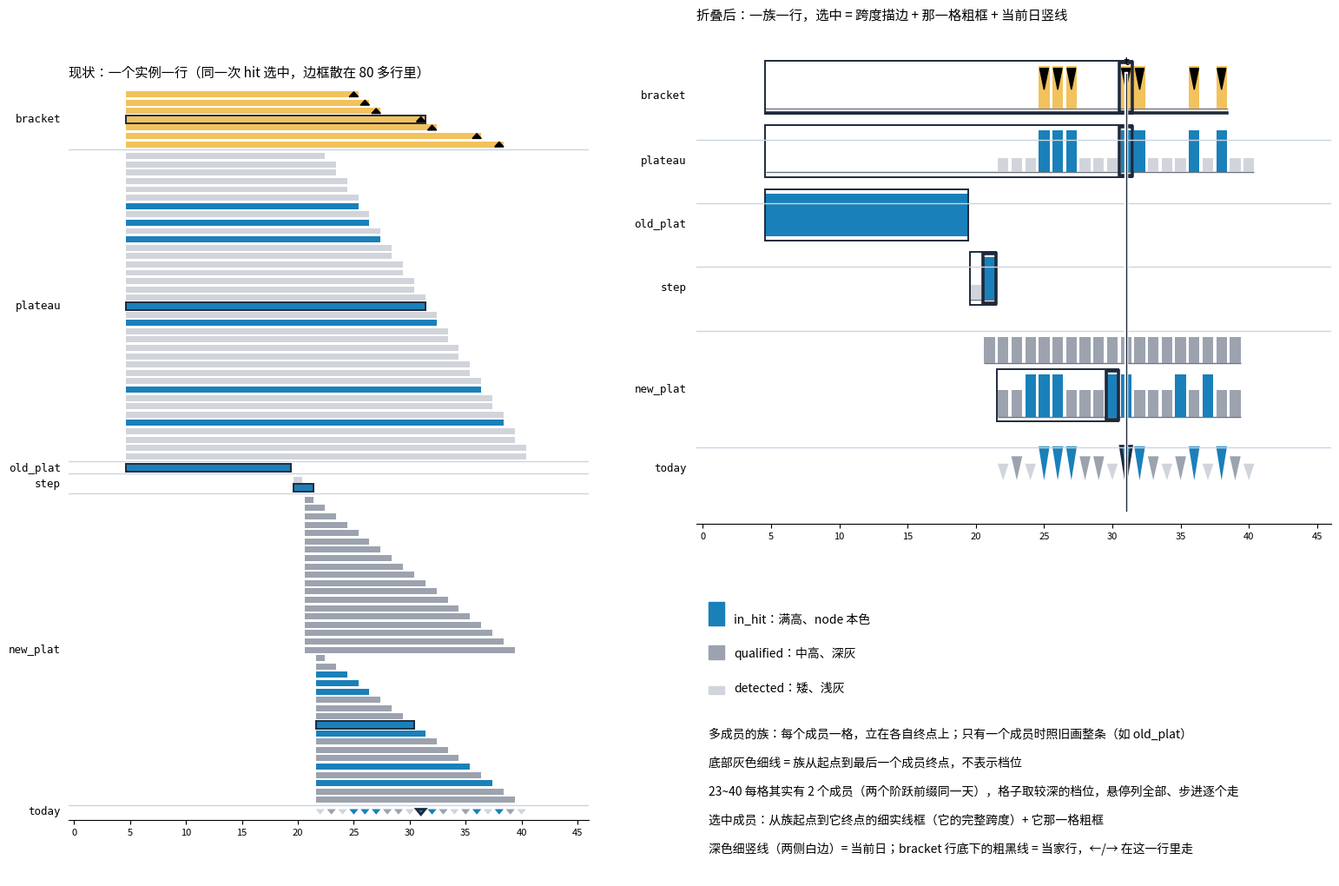

Write Python code to recreate this figure. (Note: this script raises an exception after producing the figure.)
"""折叠行示意图（合成数据，不读任何行情）。

造一次 new_step 式的阶跃：旧平台 15 根、阶跃 2 根（两个前缀 e=20、e=21），新平台上每天一个 plateau 实例，
画「现在一实例一行」和「折叠后一族一行」两种样子，选中同一个 hit（前缀 e=21、当天 t=31）。

输出：同目录 mock_fold.png。只为讨论界面，不代表任何真实股票。
配色按用户色盲规则：in_hit 用中蓝 (26,128,186)；qualified 深灰、detected 浅灰，且档位同时用格子高度区分；
选中描边用深色实线；「当前日」竖线用和选中框同一种深色、两侧加白边，压在任何色块上都和底下拉开深浅。
"""
from pathlib import Path

import matplotlib

matplotlib.use("Agg")
import matplotlib.pyplot as plt
from matplotlib.patches import Rectangle, Polygon

plt.rcParams["font.family"] = ["Noto Sans CJK JP", "DejaVu Sans"]

BLUE = (26 / 255, 128 / 255, 186 / 255)
QUAL = "#9ca3af"
DET = "#d1d5db"
AMBER = "#F2C25C"
EDGE = "#1e293b"
CURSOR = "#1e293b"
STEM = "#6b7280"
MONO = "DejaVu Sans Mono"

L, S = 15, 20
OLD = (S - L, S - 1)
PREFIXES = [20, 21]
T_MAX = 40
HIT_DAYS = [25, 26, 27, 31, 32, 36, 38]          # 只有前缀 e=21 的这些天成 hit
TODAY_QUAL = {23, 28, 29, 33, 35, 39}            # today 自己的诊断 where（收阳）过了的天
SEL_T, SEL_E = 31, 21

# ── 合成实例 ──
plateau = []  # (e, start, end, tier)
newplat = []
for e in PREFIXES:
    for t in range(e + 2, T_MAX + 1):
        hit = e == SEL_E and t in HIT_DAYS
        plateau.append((e, OLD[0], t, "in_hit" if hit else "detected"))
        newplat.append((e, e + 1, t - 1, "in_hit" if hit else "qualified"))
steps = [(e, S, e, "in_hit" if e == SEL_E else "detected") for e in PREFIXES]
today = []
for t in range(min(PREFIXES) + 2, T_MAX + 1):
    tier = "in_hit" if t in HIT_DAYS else ("qualified" if t in TODAY_QUAL else "detected")
    today.append((None, t, t, tier))
hits = [(SEL_E, OLD[0], t) for t in HIT_DAYS]

COLOR = {"in_hit": BLUE, "qualified": QUAL, "detected": DET}
HFRAC = {"in_hit": 1.0, "qualified": 0.62, "detected": 0.34}

ROW = 1.0
BAR_H = 0.72


def band_title(ax, y, name):
    ax.text(-1.2, y, name, ha="right", va="center", fontsize=9, family=MONO)


def sep(ax, y, x1=46):
    ax.plot([-0.5, x1], [y, y], color="#cbd5e1", lw=1.0)


# ─────────── 左：现状（一实例一行）───────────
def draw_current(ax):
    y = 0.0
    rows = []

    def bar(x0, x1, yy, color, sel=False, group=False):
        ax.add_patch(Rectangle((x0 - 0.4, yy - BAR_H / 2), x1 - x0 + 0.8, BAR_H, color=color, lw=0))
        if sel or group:
            ax.add_patch(Rectangle((x0 - 0.4, yy - BAR_H / 2 - 0.12), x1 - x0 + 0.8, BAR_H + 0.24,
                                   fill=False, ec=EDGE, lw=2.4 if sel else 1.4))

    # bracket
    start_y = y
    for (e, s0, t) in hits:
        bar(s0, t, y, AMBER, group=(t == SEL_T))
        ax.add_patch(Polygon([[t - 0.4, y + 0.3], [t + 0.4, y + 0.3], [t, y - 0.3]], color="black"))
        y += ROW
    band_title(ax, (start_y + y - ROW) / 2, "bracket")
    sep(ax, y - 0.4)
    y += 0.4
    # plateau
    start_y = y
    for (e, s0, t, tier) in sorted(plateau, key=lambda r: (r[2], r[0])):
        bar(s0, t, y, COLOR[tier], group=(e == SEL_E and t == SEL_T))
        y += ROW
    band_title(ax, (start_y + y - ROW) / 2, "plateau")
    sep(ax, y - 0.4)
    y += 0.4
    # old_plat
    bar(OLD[0], OLD[1], y, BLUE, group=True)
    band_title(ax, y, "old_plat")
    y += ROW
    sep(ax, y - 0.4)
    y += 0.4
    start_y = y
    for (e, s0, t, tier) in steps:
        bar(s0, t, y, COLOR[tier], group=(e == SEL_E))
        y += ROW
    band_title(ax, (start_y + y - ROW) / 2, "step")
    sep(ax, y - 0.4)
    y += 0.4
    start_y = y
    for (e, s0, t, tier) in sorted(newplat, key=lambda r: (r[1], r[2])):
        bar(s0, t, y, COLOR[tier], group=(e == SEL_E and t == SEL_T - 1))
        y += ROW
    band_title(ax, (start_y + y - ROW) / 2, "new_plat")
    sep(ax, y - 0.4)
    y += 0.4
    for (_, s0, t, tier) in today:
        ax.add_patch(Polygon([[t - 0.4, y - 0.3], [t + 0.4, y - 0.3], [t, y + 0.35]], color=COLOR[tier],
                             ec=EDGE if t == SEL_T else None, lw=2.0 if t == SEL_T else 0))
    band_title(ax, y, "today")
    y += ROW
    ax.set_ylim(y, -1.2)
    ax.set_xlim(-0.5, 46)
    ax.set_title("现状：一个实例一行（同一次 hit 选中，边框散在 80 多行里）", fontsize=11, loc="left")


# ─────────── 右：折叠后（一族一行）───────────
def draw_folded(ax):
    y = 0.0
    RH = 1.25          # 折叠行比普通 lane 高一点
    CELL_W = 0.78
    def fold_row(start, cells, yy, sel_end=None, focus=False):
        """cells: {end: (tier, count)}。多成员族：每个成员一格立在终点，族跨度只由底部细线表达；
        单成员族：照旧一根整条（族起点 → 它的终点）。"""
        last = max(cells)
        single = len(cells) == 1 and list(cells.values())[0][1] == 1
        base = yy + RH * 0.42
        if not single:
            ax.plot([start - 0.4, last + 0.4], [base, base], color=STEM, lw=1.0, solid_capstyle="butt", zorder=0.8)
        for x, (tier, cnt) in cells.items():
            h = RH * 0.8 * HFRAC[tier]
            x0 = (start - CELL_W / 2) if single else (x - CELL_W / 2)
            w = (x - start + CELL_W) if single else CELL_W
            ax.add_patch(Rectangle((x0, base - h), w, h, color=COLOR[tier], lw=0))
        if sel_end is not None:
            top = base - RH * 0.8 - 0.12
            ax.add_patch(Rectangle((start - 0.45, top), sel_end - start + 0.9, base - top + 0.12,
                                   fill=False, ec=EDGE, lw=1.4))
            tier, _ = cells[sel_end]
            h = RH * 0.8 * HFRAC[tier]
            x0 = (start - CELL_W / 2) if single else (sel_end - CELL_W / 2)
            w = (sel_end - start + CELL_W) if single else CELL_W
            ax.add_patch(Rectangle((x0 - 0.08, base - h - 0.08), w + 0.16, h + 0.16,
                                   fill=False, ec=EDGE, lw=2.6))

    rows_y = {}
    # bracket（一族：hit 同起点）：和 band 同一种画法——每个 hit 一格立在终点，族跨度只由底线表达；▼ = 买入日
    base = y + RH * 0.42
    last = max(HIT_DAYS)
    first = min(HIT_DAYS)
    BH = RH * 0.8
    ax.plot([OLD[0] - 0.4, last + 0.4], [base, base], color=STEM, lw=1.0, zorder=0.8)
    for t in HIT_DAYS:
        ax.add_patch(Rectangle((t - CELL_W / 2, base - BH), CELL_W, BH, color=AMBER, lw=0))
    for t in HIT_DAYS:
        ax.add_patch(Polygon([[t - 0.32, base - BH + 0.05], [t + 0.32, base - BH + 0.05], [t, base - BH * 0.45]],
                             color="black", zorder=3))
    # 选中 hit：跨度空心细框 + 它那一格粗框
    ax.add_patch(Rectangle((OLD[0] - 0.45, base - BH - 0.12), SEL_T - OLD[0] + 0.9, BH + 0.24,
                           fill=False, ec=EDGE, lw=1.4))
    ax.add_patch(Rectangle((SEL_T - CELL_W / 2 - 0.08, base - BH - 0.08), CELL_W + 0.16, BH + 0.16,
                           fill=False, ec=EDGE, lw=2.6))
    # 当家行：底线加深加粗（刚才点的是这一行，←/→ 在这一行里走）
    ax.plot([OLD[0] - 0.4, last + 0.4], [base + 0.1, base + 0.1], color=EDGE, lw=2.6, zorder=3)
    band_title(ax, base - RH * 0.25, "bracket")
    rows_y["bracket"] = (y, y + RH)
    y += RH
    sep(ax, y)
    y += 0.25
    # plateau：一族（所有前缀同起点）
    cells = {}
    for (e, s0, t, tier) in plateau:
        old = cells.get(t)
        rank = {"detected": 0, "qualified": 1, "in_hit": 2}
        if old is None:
            cells[t] = (tier, 1)
        else:
            best = tier if rank[tier] > rank[old[0]] else old[0]
            cells[t] = (best, old[1] + 1)
    fold_row(OLD[0], dict(sorted(cells.items())), y, sel_end=SEL_T)
    band_title(ax, y + RH * 0.2, "plateau")
    y += RH
    sep(ax, y)
    y += 0.25
    # old_plat：单个对象
    base = y + RH * 0.42
    ax.add_patch(Rectangle((OLD[0] - 0.4, base - RH * 0.8), OLD[1] - OLD[0] + 0.8, RH * 0.8, color=BLUE, lw=0))
    ax.add_patch(Rectangle((OLD[0] - 0.45, base - RH * 0.8 - 0.1), OLD[1] - OLD[0] + 0.9, RH * 0.8 + 0.2,
                           fill=False, ec=EDGE, lw=1.4))
    band_title(ax, y + RH * 0.2, "old_plat")
    y += RH
    sep(ax, y)
    y += 0.25
    # step：一族（同起点 s）
    fold_row(S, {e: (tier, 1) for (e, s0, _, tier) in steps}, y, sel_end=SEL_E)
    band_title(ax, y + RH * 0.2, "step")
    y += RH
    sep(ax, y)
    y += 0.25
    # new_plat：每个前缀一族（起点不同），两行
    for e in PREFIXES:
        fam = {t: (tier, 1) for (ee, s0, t, tier) in newplat if ee == e}
        fold_row(e + 1, dict(sorted(fam.items())), y, sel_end=(SEL_T - 1) if e == SEL_E else None)
        y += RH
    band_title(ax, y - RH * 1.1, "new_plat")
    sep(ax, y)
    y += 0.25
    # today：点事件，本来就一行
    base = y + RH * 0.42
    for (_, s0, t, tier) in today:
        h = 0.62 * HFRAC[tier] + 0.18
        ax.add_patch(Polygon([[t - 0.4, base - h], [t + 0.4, base - h], [t, base]], color=COLOR[tier],
                             ec=EDGE if t == SEL_T else None, lw=2.4 if t == SEL_T else 0))
    band_title(ax, y + RH * 0.2, "today")
    y += RH
    # 当前日竖线
    import matplotlib.patheffects as pe
    ax.plot([SEL_T, SEL_T], [-0.3, y], color=CURSOR, lw=1.0, zorder=4,
            path_effects=[pe.Stroke(linewidth=3.2, foreground="white"), pe.Normal()])
    ax.text(SEL_T, -0.45, "t", color="black", ha="center", va="bottom", fontsize=9, family=MONO)
    ax.set_ylim(y + 0.3, -1.4)
    ax.set_xlim(-0.5, 46)
    ax.set_title("折叠后：一族一行，选中 = 跨度描边 + 那一格粗框 + 当前日竖线", fontsize=11, loc="left")

    return y


fig, axes = plt.subplots(1, 2, figsize=(17, 11), gridspec_kw={"width_ratios": [1, 1]})
for ax in axes:
    ax.set_yticks([])
    ax.set_xticks(range(0, 46, 5))
    ax.tick_params(axis="x", labelsize=8)
    for sp in ("top", "right", "left"):
        ax.spines[sp].set_visible(False)
draw_current(axes[0])
draw_folded(axes[1])
axes[1].set_position([0.55, 0.42, 0.43, 0.52])

# 右下：图例与读法
lg = fig.add_axes([0.55, 0.05, 0.43, 0.3])
lg.axis("off")
items = [
    (BLUE, 1.0, "in_hit：满高、node 本色"),
    (QUAL, 0.62, "qualified：中高、深灰"),
    (DET, 0.34, "detected：矮、浅灰"),
]
for i, (c, h, txt) in enumerate(items):
    lg.add_patch(Rectangle((0.02, 0.88 - i * 0.12), 0.025, 0.08 * h, color=c, transform=lg.transAxes))
    lg.text(0.06, 0.9 - i * 0.12, txt, fontsize=10, transform=lg.transAxes, va="center")
notes = [
    "多成员的族：每个成员一格，立在各自终点上；只有一个成员时照旧画整条（如 old_plat）",
    "底部灰色细线 = 族从起点到最后一个成员终点，不表示档位",
    "23~40 每格其实有 2 个成员（两个阶跃前缀同一天），格子取较深的档位，悬停列全部、步进逐个走",
    "选中成员：从族起点到它终点的细实线框（它的完整跨度）+ 它那一格粗框",
    "深色细竖线（两侧白边）= 当前日；bracket 行底下的粗黑线 = 当家行，←/→ 在这一行里走",
]
for i, n in enumerate(notes):
    lg.text(0.02, 0.5 - i * 0.1, n, fontsize=10, transform=lg.transAxes, va="center")

out = Path(__file__).with_name("mock_fold.png")
fig.savefig(out, dpi=110, bbox_inches="tight")
print(out)
